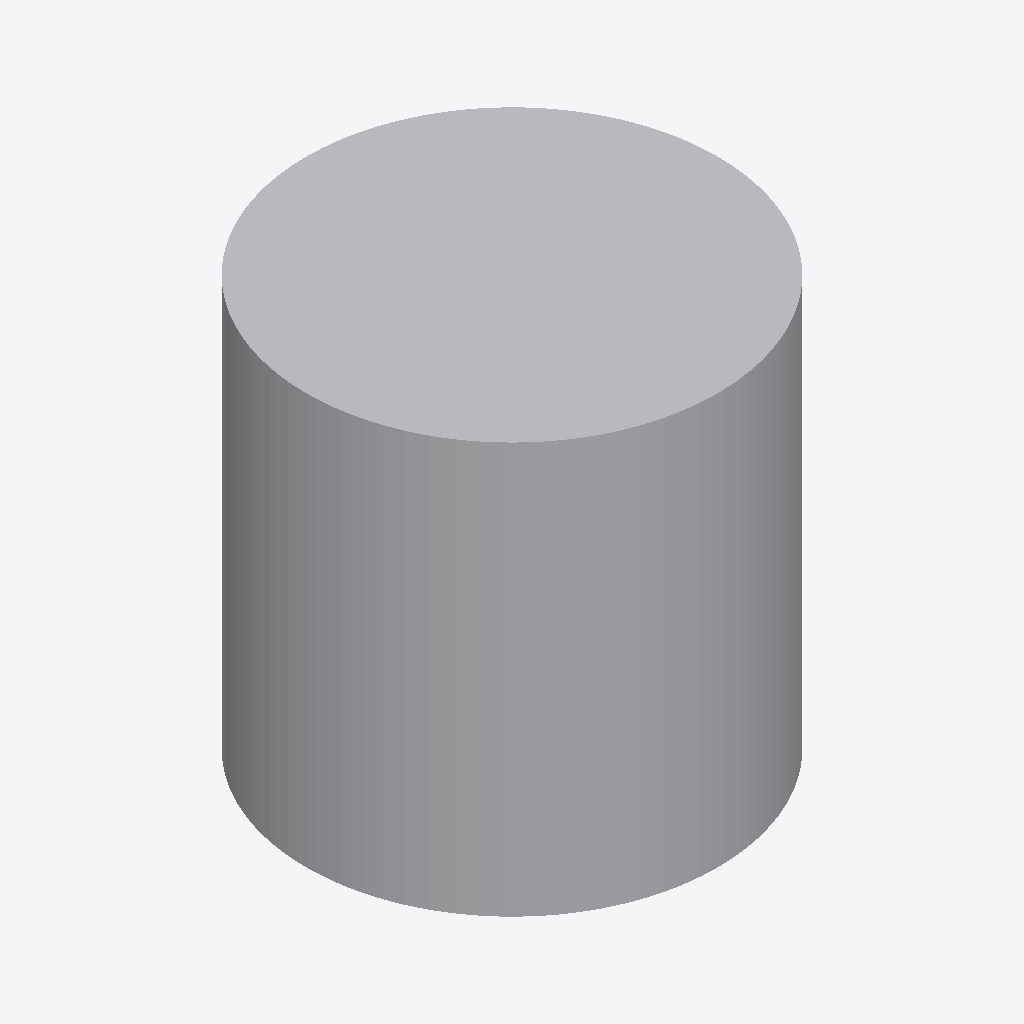
Isometric view of an IFC building model (IFC-SPF (STEP), schema IFC4, length unit millimetre), seen from the south-west, elements coloured by IFC class: 1 other element (light grey).
Extent 0.150 m × 0.150 m × 0.150 m (x, y, z). Elements (1): 1 IfcBuildingElementProxy.

HEADER;
FILE_DESCRIPTION(('ViewDefinition [CoordinationView]'),'2;1');
FILE_NAME('','2026-05-25T18:59:38',(''),(''),'IfcOpenShell 0.8.4-e8eb5e4','IfcOpenShell 0.8.4-e8eb5e4','');
FILE_SCHEMA(('IFC4'));
ENDSEC;
DATA;
#10=IFCPROJECT('31tsEIg$H9TBN910XgtJQu',$,'IFC_FLAT_EXPORT',$,$,$,$,(#5),#9);
#26=IFCBUILDINGELEMENTPROXY('2aplzL2ffDmuTybN9ZPKgw',$,'blackbox_024',$,$,#20,#25,$,$);
ENDSEC;
